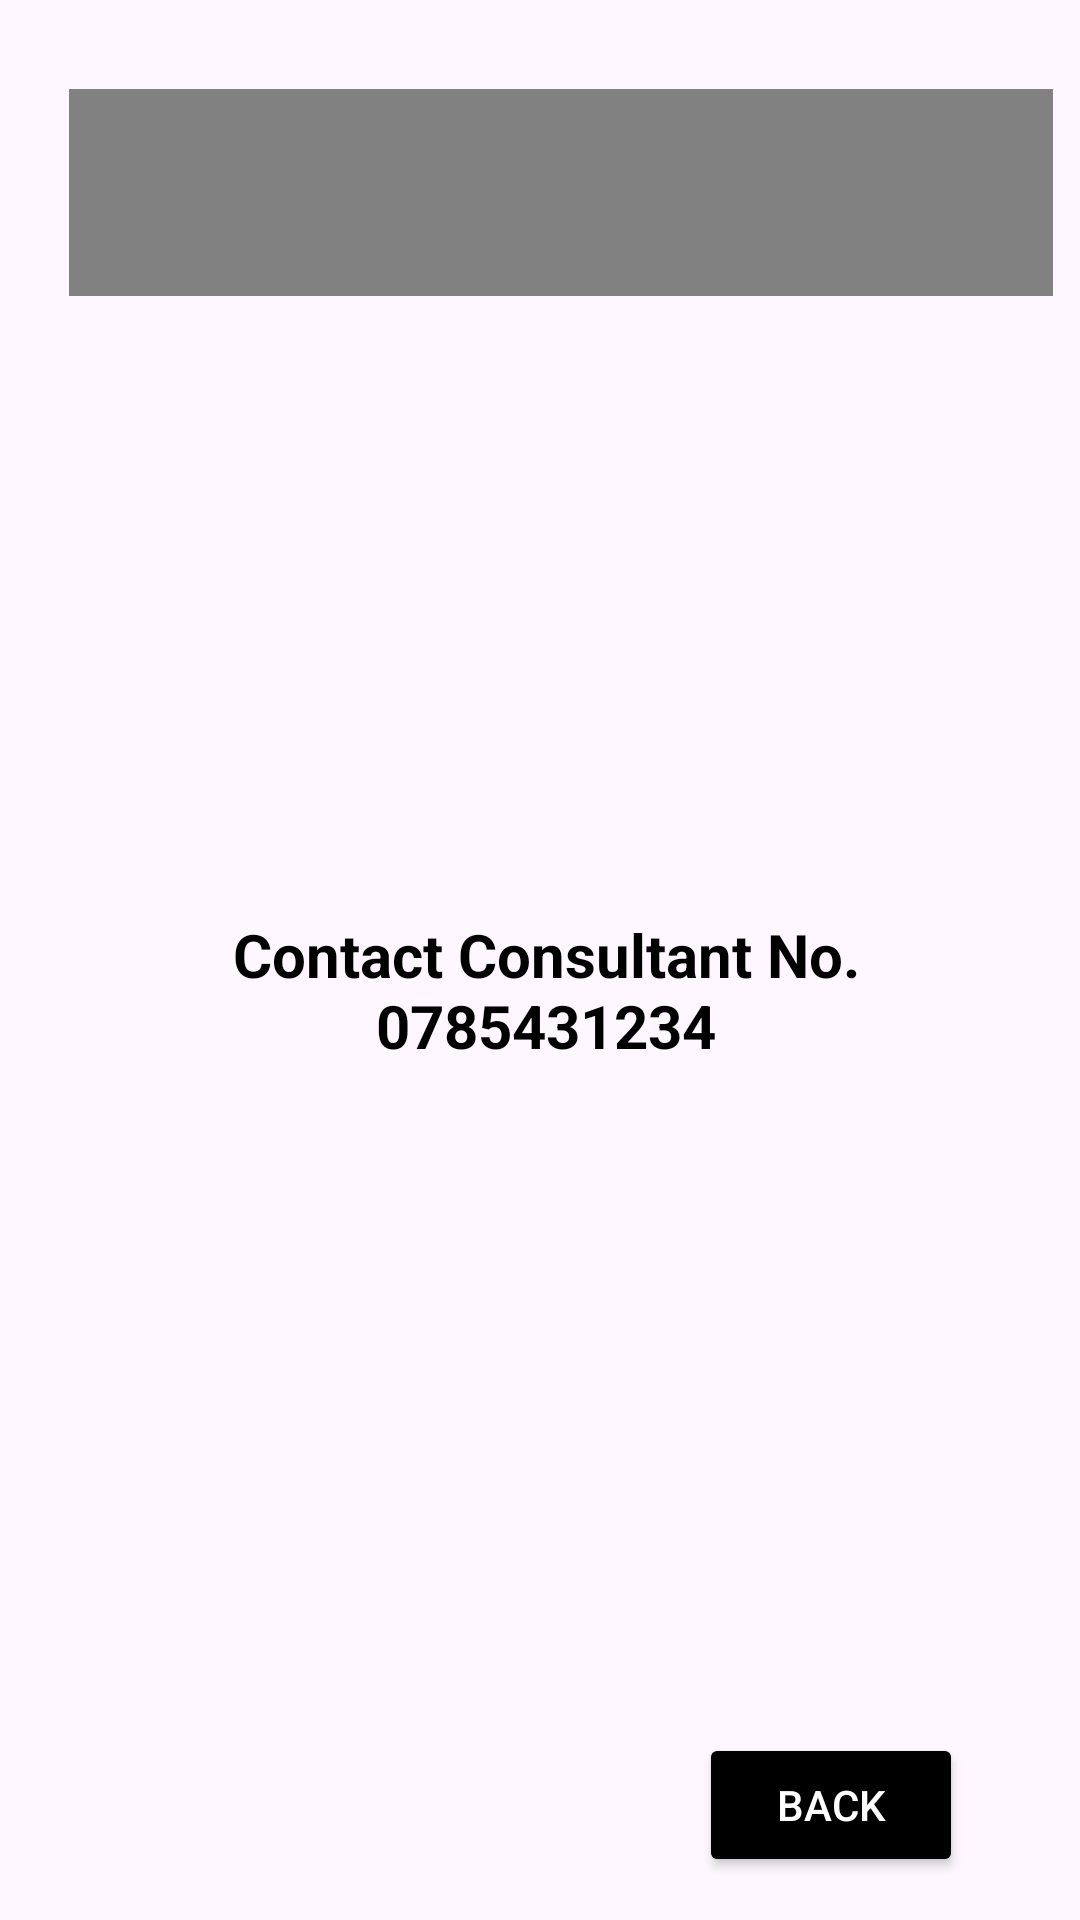

Produce the Android XML layout that renders to this screen, including the resource entries it uses.
<!-- AndroidManifest.xml: application theme Theme.Group3EXP -->
<!-- res/layout/activity_consultant.xml -->
<?xml version="1.0" encoding="utf-8"?>
<androidx.constraintlayout.widget.ConstraintLayout xmlns:android="http://schemas.android.com/apk/res/android"
    xmlns:app="http://schemas.android.com/apk/res-auto"
    xmlns:tools="http://schemas.android.com/tools"
    android:layout_width="match_parent"
    android:layout_height="match_parent"
    tools:context=".Consultant">

    <TextView
        android:id="@+id/textView10"
        android:layout_width="299dp"
        android:layout_height="53dp"
        android:text="Contact Consultant No. 0785431234"
        android:textAlignment="center"
        android:textColor="#000000"
        android:textSize="20sp"
        android:textStyle="bold"
        app:layout_constraintBottom_toBottomOf="parent"
        app:layout_constraintEnd_toEndOf="parent"
        app:layout_constraintHorizontal_bias="0.535"
        app:layout_constraintStart_toStartOf="parent"
        app:layout_constraintTop_toTopOf="parent"
        app:layout_constraintVertical_bias="0.519" />

    <Button
        android:id="@+id/button3"
        android:layout_width="wrap_content"
        android:layout_height="wrap_content"
        android:backgroundTint="#000000"
        android:text="Back"
        android:textColor="#FFFFFF"
        app:layout_constraintBottom_toBottomOf="parent"
        app:layout_constraintEnd_toEndOf="parent"
        app:layout_constraintHorizontal_bias="0.857"
        app:layout_constraintStart_toStartOf="parent"
        app:layout_constraintTop_toTopOf="parent"
        app:layout_constraintVertical_bias="0.976"
        app:shapeAppearance="@style/Base.Theme.Group3EXP" />

    <Spinner
        android:id="@+id/spinner13"
        android:layout_width="328dp"
        android:layout_height="69dp"
        android:background="#818181"
        app:layout_constraintBottom_toBottomOf="parent"
        app:layout_constraintEnd_toEndOf="parent"
        app:layout_constraintHorizontal_bias="0.722"
        app:layout_constraintStart_toStartOf="parent"
        app:layout_constraintTop_toTopOf="parent"
        app:layout_constraintVertical_bias="0.052" />

    <ImageView
        android:id="@+id/xxxxxxx"
        android:layout_width="150dp"
        android:layout_height="145dp"
        app:layout_constraintBottom_toBottomOf="parent"
        app:layout_constraintEnd_toEndOf="parent"
        app:layout_constraintHorizontal_bias="0.141"
        app:layout_constraintStart_toStartOf="parent"
        app:layout_constraintTop_toTopOf="parent"
        app:layout_constraintVertical_bias="0.011"
        app:srcCompat="@drawable/a" />

</androidx.constraintlayout.widget.ConstraintLayout>
<!-- resources referenced by this layout -->
<resources>
  <style name="Base.Theme.Group3EXP" parent="Theme.Material3.DayNight.NoActionBar">
          
          
      </style>
  <style name="Theme.Group3EXP" parent="Base.Theme.Group3EXP" />
</resources>
